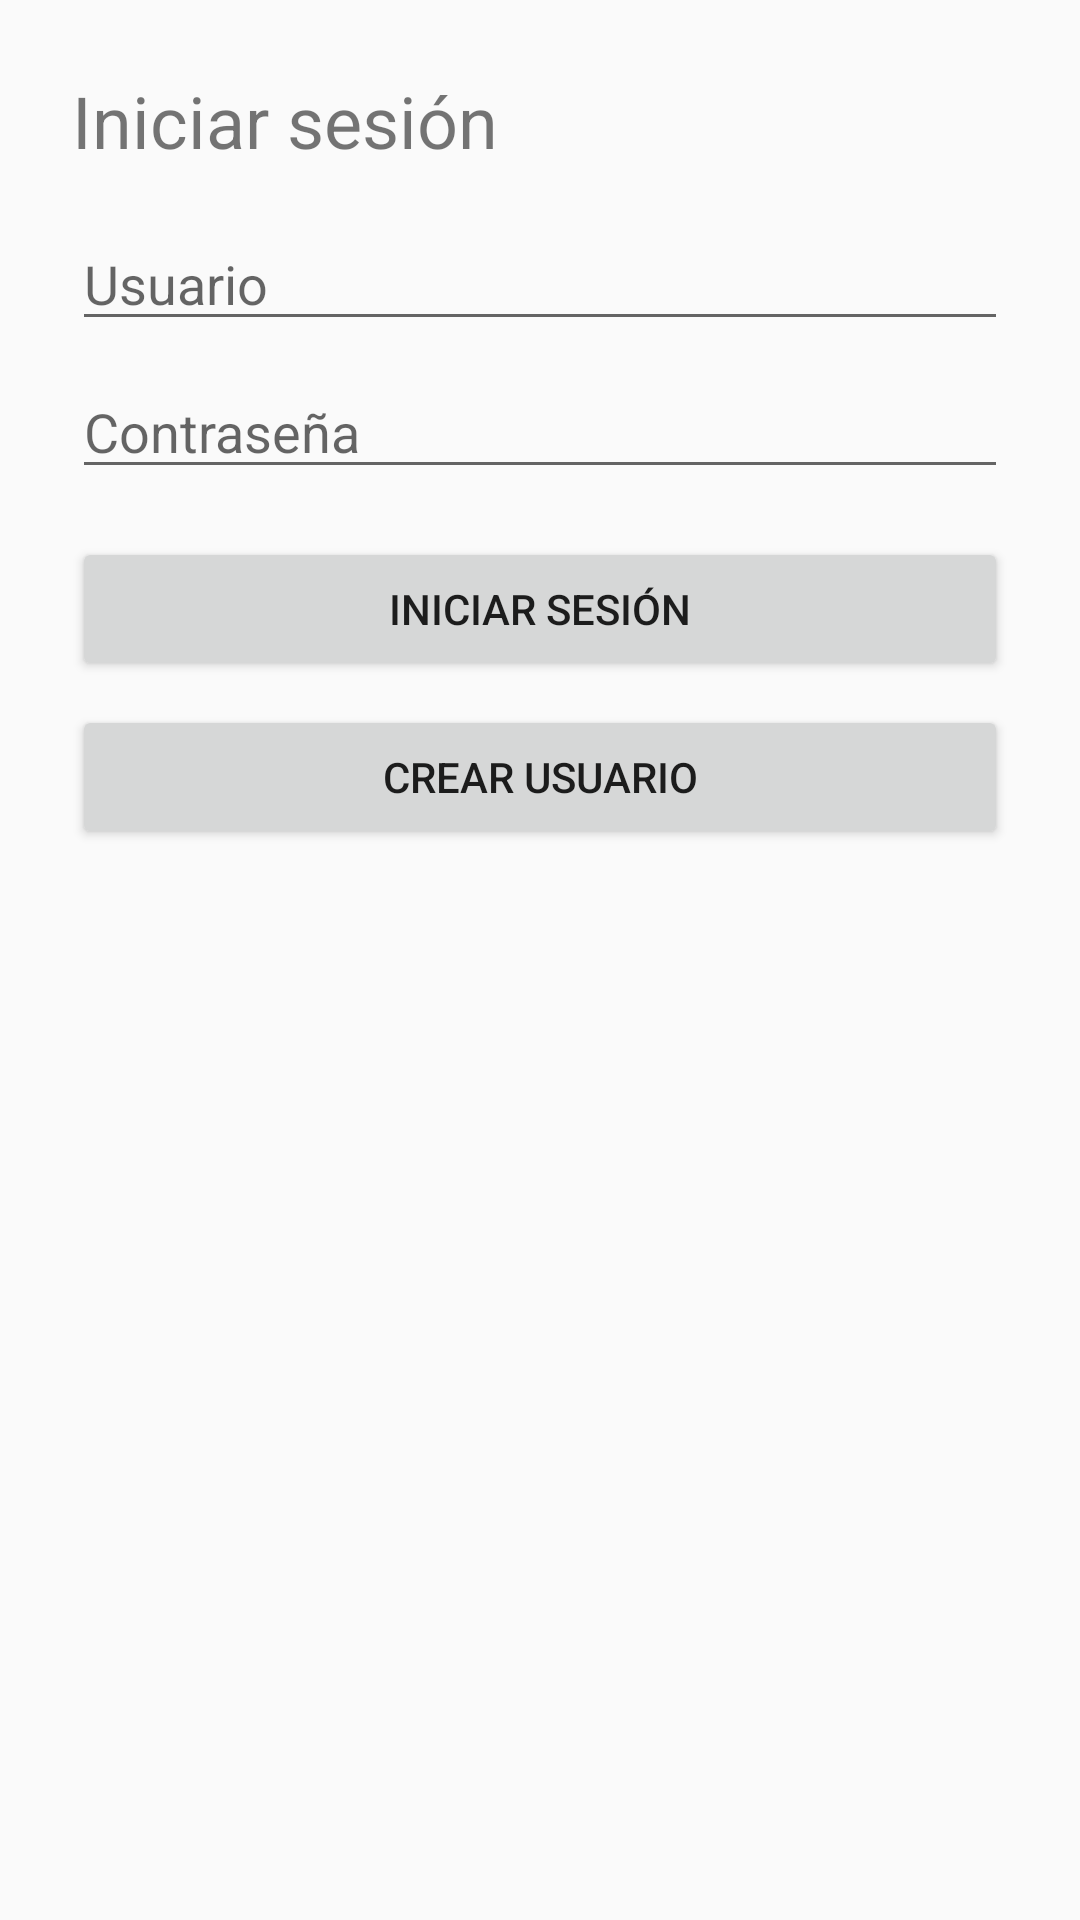

Reconstruct the res/layout file that produces this screen, plus the resources it refers to.
<!-- AndroidManifest.xml: application theme Theme.AppCompat.Light.DarkActionBar -->
<!-- res/layout/activity_login.xml -->
<?xml version="1.0" encoding="utf-8"?>
<LinearLayout xmlns:android="http://schemas.android.com/apk/res/android"
    android:orientation="vertical"
    android:padding="24dp"
    android:layout_width="match_parent"
    android:layout_height="match_parent">

    <TextView
        android:id="@+id/tvLoginTitle"
        android:text="Iniciar sesión"
        android:textSize="24sp"
        android:layout_width="wrap_content"
        android:layout_height="wrap_content"/>

    <EditText
        android:id="@+id/etUser"
        android:hint="Usuario"
        android:layout_marginTop="16dp"
        android:layout_width="match_parent"
        android:layout_height="wrap_content"/>

    <EditText
        android:id="@+id/etPass"
        android:hint="Contraseña"
        android:inputType="textPassword"
        android:layout_marginTop="8dp"
        android:layout_width="match_parent"
        android:layout_height="wrap_content"/>

    <Button
        android:id="@+id/btnLogin"
        android:text="Iniciar sesión"
        android:layout_marginTop="16dp"
        android:layout_width="match_parent"
        android:layout_height="wrap_content"/>

    <Button
        android:id="@+id/btnRegister"
        android:text="Crear usuario"
        android:layout_marginTop="8dp"
        android:layout_width="match_parent"
        android:layout_height="wrap_content"/>

</LinearLayout>
<!-- resources referenced by this layout -->
<resources>

</resources>
